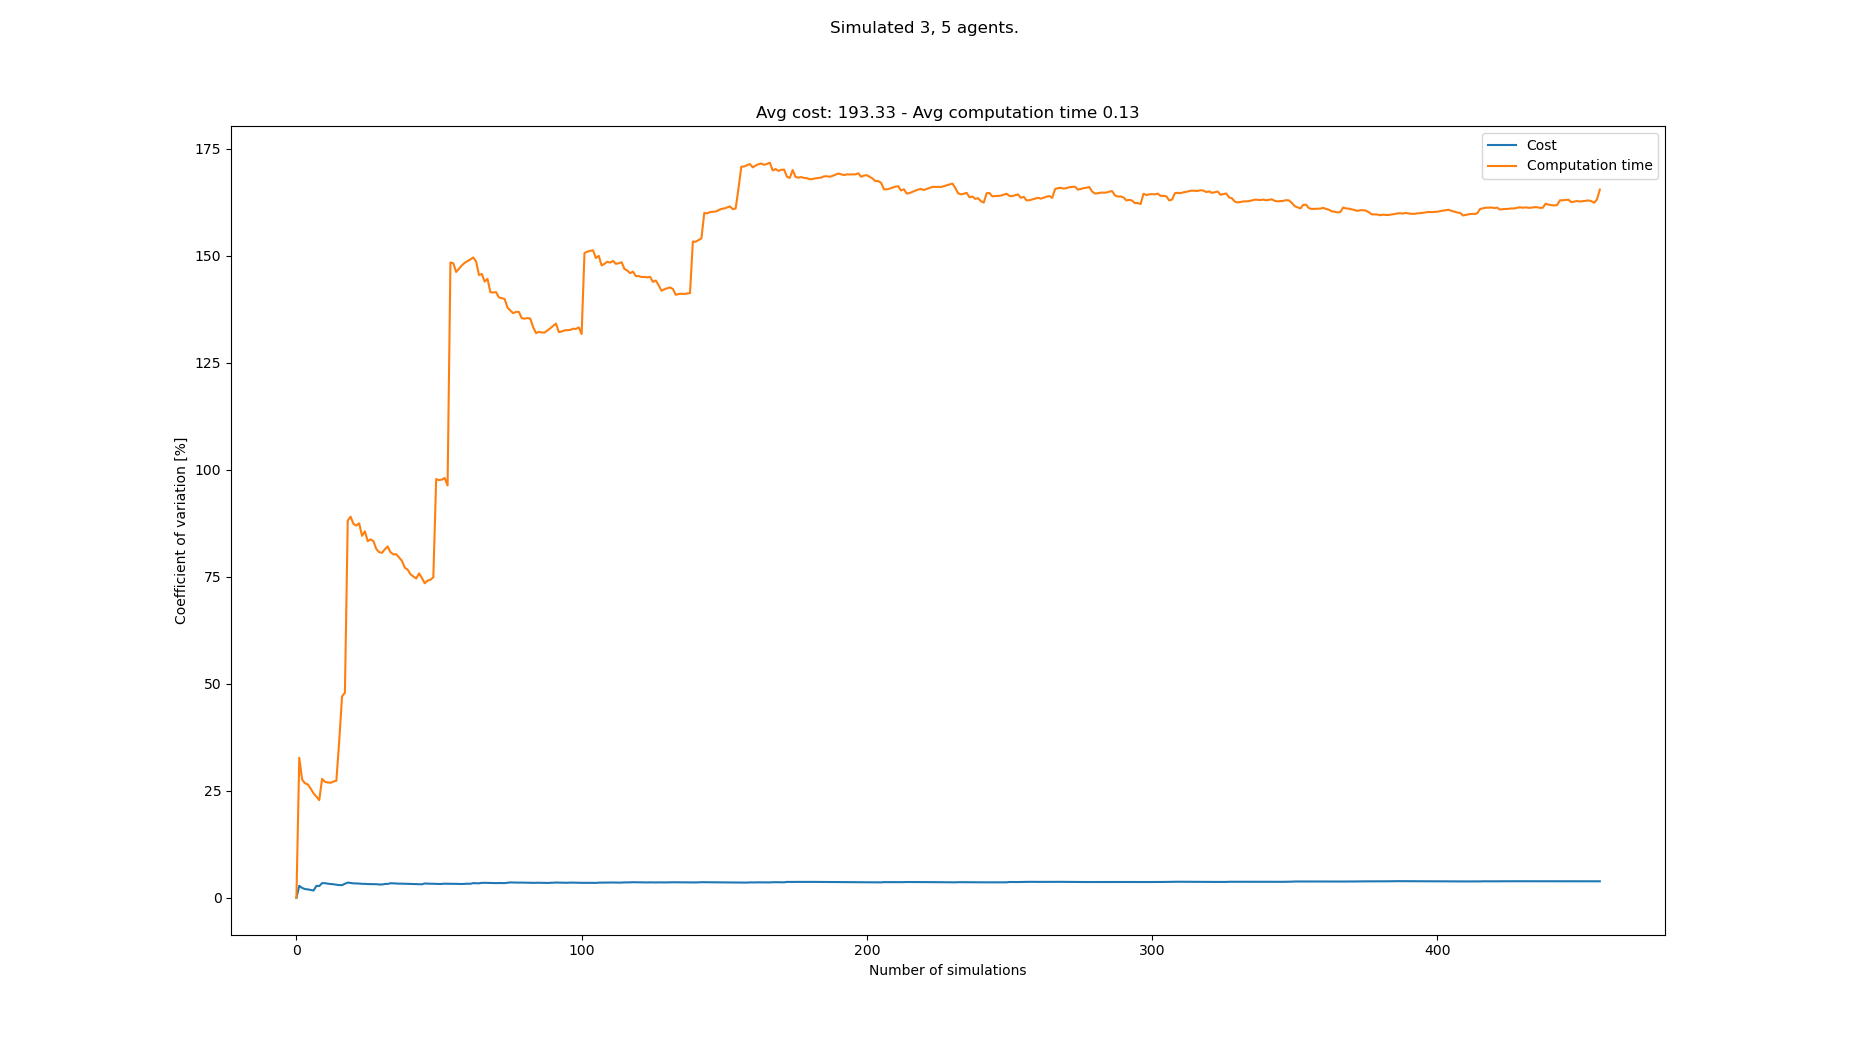

The data file committed next to this chart (first rows):
starts, goals, Cost, Cost_var, Cost_mean, Cost_std, Computation time, Computation time_var, Computation time_mean, Computation time_std
[(0, 1), (6, 0), (4, 1), (0, 21), (7, 21…, [(7, 20), (2, 20), (3, 20), (3, 0), (2, …, 203, 0.0, 203.0, 0.0, 0.06779, 0.0, 0.06779, 0.0
[(5, 1), (2, 0), (5, 0), (0, 21), (5, 21…, [(1, 21), (5, 21), (6, 21), (4, 1), (1, …, 192, 2.785, 197.5, 5.5, 0.03439, 32.69, 0.05109, 0.0167
[(8, 0), (0, 1), (7, 1), (4, 20), (8, 20…, [(7, 21), (7, 20), (3, 20), (1, 0), (2, …, 199, 2.296, 198.0, 4.546, 0.04728, 27.61, 0.04982, 0.01375
[(3, 1), (1, 0), (1, 1), (7, 20), (3, 20…, [(6, 20), (2, 20), (4, 21), (0, 1), (7, …, 200, 2.031, 198.5, 4.031, 0.03994, 26.73, 0.04735, 0.01266
[(0, 0), (5, 0), (1, 0), (5, 21), (8, 21…, [(0, 20), (1, 21), (7, 21), (3, 0), (5, …, 195, 1.955, 197.8, 3.868, 0.03735, 26.47, 0.04535, 0.01201
[(8, 0), (5, 1), (5, 0), (6, 21), (8, 21…, [(1, 21), (0, 20), (7, 21), (3, 1), (4, …, 196, 1.82, 197.5, 3.594, 0.05952, 25.5, 0.04771, 0.01217
[(6, 0), (6, 1), (3, 1), (6, 20), (4, 21…, [(1, 20), (7, 21), (2, 21), (2, 1), (8, …, 197, 1.688, 197.4, 3.332, 0.06007, 24.38, 0.04948, 0.01206
[(1, 1), (6, 0), (8, 1), (2, 21), (7, 20…, [(1, 21), (3, 20), (0, 21), (3, 1), (6, …, 184, 2.772, 195.8, 5.426, 0.06238, 23.62, 0.05109, 0.01206
[(7, 1), (2, 0), (1, 1), (8, 20), (2, 20…, [(8, 21), (4, 20), (7, 20), (6, 0), (0, …, 191, 2.73, 195.2, 5.329, 0.06269, 22.81, 0.05238, 0.01195
[(3, 1), (0, 0), (5, 0), (6, 21), (4, 20…, [(3, 21), (0, 21), (1, 20), (4, 0), (7, …, 181, 3.413, 193.8, 6.615, 0.02605, 27.77, 0.04975, 0.01381
[(5, 1), (6, 1), (7, 0), (2, 20), (4, 20…, [(4, 20), (0, 20), (6, 21), (2, 0), (5, …, 187, 3.418, 193.2, 6.603, 0.0645, 27.08, 0.05109, 0.01384
[(1, 0), (2, 1), (5, 0), (4, 21), (0, 21…, [(5, 21), (0, 21), (4, 20), (8, 0), (6, …, 195, 3.28, 193.3, 6.342, 0.04115, 26.92, 0.05026, 0.01353
[(0, 0), (2, 1), (1, 0), (5, 20), (2, 21…, [(2, 21), (3, 21), (6, 20), (6, 0), (1, …, 189, 3.213, 193.0, 6.202, 0.06852, 26.86, 0.05166, 0.01388
[(5, 1), (2, 1), (6, 0), (2, 20), (6, 21…, [(2, 21), (6, 21), (7, 21), (0, 0), (1, …, 189, 3.147, 192.7, 6.064, 0.03882, 27.15, 0.05075, 0.01378
[(3, 1), (1, 1), (1, 0), (3, 21), (1, 20…, [(2, 20), (4, 20), (0, 21), (0, 1), (8, …, 194, 3.043, 192.8, 5.867, 0.07092, 27.32, 0.05209, 0.01423
[(5, 0), (1, 0), (8, 1), (4, 21), (0, 20…, [(6, 21), (0, 20), (8, 21), (4, 0), (8, …, 192, 2.949, 192.8, 5.684, 0.1147, 36.56, 0.056, 0.02047
[(1, 1), (4, 0), (4, 1), (1, 21), (0, 21…, [(8, 20), (3, 20), (5, 20), (5, 0), (4, …, , 2.949, 192.8, 5.684, 0.1446, 47.04, 0.06121, 0.02879
[(0, 0), (3, 0), (5, 0), (3, 21), (5, 20…, [(5, 20), (4, 21), (7, 21), (5, 1), (0, …, 206, 3.273, 193.5, 6.335, 0.1176, 47.9, 0.06434, 0.03082
[(4, 1), (5, 1), (5, 0), (2, 21), (7, 21…, [(0, 21), (8, 21), (3, 21), (4, 1), (4, …, 207, 3.545, 194.3, 6.886, 0.3465, 88.11, 0.07919, 0.06978
[(6, 1), (2, 0), (3, 1), (0, 20), (8, 20…, [(6, 20), (7, 21), (7, 20), (4, 0), (3, …, 195, 3.45, 194.3, 6.705, 0.03706, 89.03, 0.07709, 0.06863
[(2, 0), (1, 0), (3, 1), (3, 21), (1, 20…, [(7, 21), (5, 21), (1, 21), (0, 1), (5, …, 195, 3.363, 194.3, 6.537, 0.06924, 87.33, 0.07671, 0.067
[(1, 0), (1, 1), (8, 1), (0, 20), (5, 21…, [(0, 21), (5, 20), (1, 21), (1, 1), (1, …, 189, 3.339, 194.1, 6.48, 0.0509, 86.94, 0.07554, 0.06568
[(2, 0), (4, 1), (3, 1), (5, 20), (4, 21…, [(8, 20), (4, 20), (6, 21), (3, 1), (1, …, 189, 3.311, 193.9, 6.419, 0.03866, 87.47, 0.07394, 0.06467
[(2, 1), (1, 0), (4, 0), (3, 21), (3, 20…, [(0, 21), (5, 21), (7, 21), (1, 1), (4, …, 197, 3.253, 194.0, 6.311, 0.1053, 84.55, 0.07524, 0.06362
[(1, 0), (8, 1), (6, 0), (3, 21), (1, 21…, [(1, 21), (0, 20), (4, 20), (4, 1), (7, …, 188, 3.248, 193.8, 6.293, 0.03161, 85.6, 0.0735, 0.06292
[(3, 0), (7, 0), (0, 0), (8, 21), (5, 20…, [(0, 21), (4, 21), (1, 20), (1, 0), (5, …, 197, 3.197, 193.9, 6.199, 0.09113, 83.3, 0.07418, 0.06179
[(7, 0), (1, 0), (6, 0), (0, 20), (3, 20…, [(1, 21), (5, 21), (8, 21), (3, 1), (8, …, 200, 3.19, 194.1, 6.191, 0.03864, 83.73, 0.07286, 0.061
[(7, 0), (4, 0), (5, 0), (2, 20), (3, 20…, [(1, 20), (7, 20), (4, 21), (0, 1), (1, …, , 3.19, 194.1, 6.191, 0.05089, 83.31, 0.07208, 0.06004
[(1, 0), (0, 1), (7, 0), (3, 21), (8, 20…, [(3, 21), (5, 21), (4, 21), (3, 1), (1, …, 199, 3.163, 194.3, 6.145, 0.08291, 81.48, 0.07245, 0.05903
[(3, 0), (8, 1), (4, 1), (4, 20), (2, 21…, [(7, 20), (5, 21), (0, 20), (7, 1), (2, …, 194, 3.106, 194.3, 6.035, 0.05779, 80.74, 0.07196, 0.0581
[(5, 0), (8, 1), (5, 1), (6, 21), (2, 20…, [(3, 21), (2, 20), (8, 20), (1, 0), (0, …, 189, 3.095, 194.1, 6.008, 0.04669, 80.58, 0.07115, 0.05733
[(8, 0), (3, 0), (2, 0), (5, 21), (7, 20…, [(0, 20), (4, 20), (7, 20), (6, 1), (5, …, 183, 3.218, 193.7, 6.234, 0.03013, 81.41, 0.06986, 0.05688
[(3, 1), (4, 0), (0, 0), (1, 21), (3, 20…, [(4, 21), (1, 21), (1, 20), (5, 1), (4, …, 187, 3.228, 193.5, 6.247, 0.03188, 82.06, 0.06871, 0.05638
[(1, 0), (2, 0), (6, 1), (0, 21), (6, 21…, [(2, 21), (6, 21), (4, 20), (4, 0), (0, …, 207, 3.393, 193.9, 6.581, 0.1585, 80.7, 0.07135, 0.05758
[(8, 0), (2, 1), (5, 1), (6, 21), (5, 20…, [(1, 21), (0, 21), (7, 21), (3, 1), (6, …, 199, 3.369, 194.1, 6.538, 0.05381, 80.21, 0.07085, 0.05683
[(6, 1), (3, 0), (0, 0), (6, 21), (3, 20…, [(3, 20), (2, 20), (0, 21), (5, 0), (7, …, 191, 3.331, 194.0, 6.463, 0.04251, 80.25, 0.07006, 0.05623
[(4, 1), (5, 0), (7, 1), (3, 21), (8, 21…, [(7, 20), (8, 20), (0, 21), (0, 0), (3, …, 196, 3.287, 194.1, 6.378, 0.06041, 79.49, 0.0698, 0.05548
[(7, 1), (4, 1), (1, 1), (7, 21), (6, 21…, [(8, 21), (4, 20), (5, 20), (2, 1), (6, …, 187, 3.299, 193.9, 6.395, 0.06112, 78.72, 0.06957, 0.05477
[(0, 0), (8, 1), (3, 0), (4, 21), (1, 20…, [(2, 21), (6, 21), (5, 21), (3, 0), (8, …, 195, 3.255, 193.9, 6.311, 0.1049, 77.11, 0.07048, 0.05435
[(4, 0), (2, 1), (0, 0), (0, 20), (3, 21…, [(8, 21), (5, 20), (0, 20), (2, 0), (6, …, 201, 3.262, 194.1, 6.33, 0.1725, 76.65, 0.07303, 0.05598
[(7, 0), (7, 1), (4, 0), (5, 20), (6, 21…, [(3, 21), (2, 20), (1, 20), (0, 1), (3, …, 196, 3.223, 194.1, 6.256, 0.07998, 75.55, 0.0732, 0.0553
[(0, 0), (7, 1), (0, 1), (1, 20), (3, 20…, [(5, 20), (7, 20), (4, 20), (1, 1), (7, …, 189, 3.211, 194.0, 6.229, 0.05915, 75.04, 0.07287, 0.05468
[(3, 0), (3, 1), (5, 1), (5, 21), (7, 21…, [(5, 20), (2, 20), (1, 20), (6, 1), (8, …, 190, 3.189, 193.9, 6.183, 0.1712, 74.56, 0.07515, 0.05604
[(4, 0), (6, 1), (2, 0), (4, 20), (1, 20…, [(7, 21), (3, 21), (1, 20), (6, 1), (3, …, 197, 3.159, 194, 6.128, 0.2196, 75.77, 0.07844, 0.05943
[(3, 0), (8, 1), (0, 1), (1, 20), (2, 20…, [(1, 20), (3, 21), (4, 21), (8, 1), (1, …, 199, 3.144, 194.1, 6.103, 0.09113, 74.69, 0.07872, 0.0588
[(0, 0), (8, 1), (6, 0), (3, 21), (0, 21…, [(7, 21), (4, 21), (0, 21), (6, 0), (7, …, 210, 3.334, 194.5, 6.482, 0.1328, 73.46, 0.0799, 0.05869
[(5, 1), (2, 0), (3, 0), (5, 21), (7, 20…, [(8, 20), (7, 21), (8, 21), (0, 1), (8, …, 193, 3.299, 194.4, 6.413, 0.03278, 74.1, 0.07889, 0.05846
[(3, 1), (1, 0), (2, 1), (6, 21), (1, 20…, [(0, 21), (1, 20), (7, 21), (8, 0), (6, …, 192, 3.269, 194.4, 6.353, 0.04375, 74.29, 0.07816, 0.05806
[(2, 0), (4, 1), (0, 1), (6, 21), (5, 21…, [(2, 20), (0, 21), (1, 21), (5, 1), (3, …, 188, 3.27, 194.2, 6.352, 0.03272, 74.87, 0.07723, 0.05783
[(3, 1), (4, 0), (0, 0), (3, 20), (3, 21…, [(8, 21), (0, 21), (3, 21), (4, 1), (5, …, 197, 3.242, 194.3, 6.298, 0.5178, 97.79, 0.08604, 0.08415
[(2, 1), (5, 0), (3, 0), (8, 21), (3, 20…, [(3, 20), (0, 20), (3, 21), (3, 0), (8, …, 192, 3.213, 194.2, 6.242, 0.058, 97.56, 0.08549, 0.08341
[(6, 1), (7, 0), (2, 0), (8, 21), (6, 20…, [(3, 20), (4, 21), (7, 20), (8, 0), (6, …, 187, 3.226, 194.1, 6.262, 0.04629, 97.68, 0.08474, 0.08278
[(4, 1), (8, 1), (1, 0), (7, 21), (8, 21…, [(6, 21), (5, 21), (6, 20), (8, 1), (5, …, 183, 3.295, 193.9, 6.388, 0.03848, 98.05, 0.08387, 0.08223
[(7, 1), (5, 1), (0, 1), (4, 20), (5, 20…, [(3, 21), (8, 21), (2, 20), (6, 0), (8, …, 196, 3.266, 193.9, 6.333, 0.1723, 96.29, 0.0855, 0.08234
[(3, 1), (5, 0), (4, 0), (5, 21), (5, 20…, [(1, 20), (0, 21), (3, 21), (3, 1), (7, …, , 3.266, 193.9, 6.333, 1.055, 148.4, 0.1031, 0.153
[(8, 1), (4, 0), (7, 0), (0, 21), (1, 20…, [(7, 21), (1, 21), (4, 20), (8, 1), (4, …, 200, 3.261, 194, 6.327, 0.06223, 148.2, 0.1024, 0.1518
[(8, 1), (1, 1), (3, 1), (7, 20), (0, 21…, [(5, 21), (0, 20), (5, 20), (1, 1), (7, …, 199, 3.247, 194.1, 6.304, 0.1335, 146.2, 0.1029, 0.1505
[(4, 1), (1, 0), (5, 1), (2, 20), (7, 21…, [(5, 20), (7, 20), (6, 21), (5, 0), (3, …, 190, 3.232, 194.1, 6.271, 0.0319, 146.9, 0.1017, 0.1495
[(3, 1), (0, 1), (7, 0), (3, 21), (4, 21…, [(1, 21), (0, 20), (5, 20), (0, 0), (2, …, 191, 3.21, 194.0, 6.228, 0.03068, 147.7, 0.1005, 0.1485
[(8, 1), (1, 1), (2, 0), (0, 20), (8, 20…, [(6, 21), (3, 20), (2, 21), (3, 0), (7, …, 184, 3.256, 193.8, 6.311, 0.03552, 148.3, 0.09943, 0.1475
... 383 more rows
